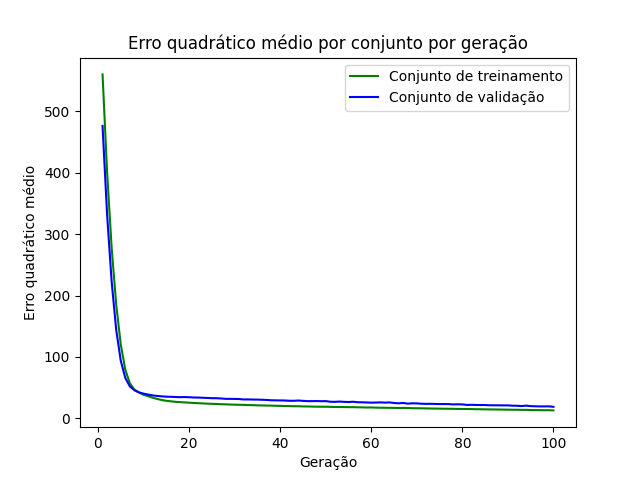

Values plotted in this chart, from the file beside it:
epoch, loss_train, loss_val
1, 559.9, 476.1
2, 400.8, 331.8
3, 277.4, 222.6
4, 185.3, 144.1
5, 120.2, 93.83
6, 79.18, 65.85
7, 57.13, 52.12
8, 46.9, 45.84
9, 42.21, 42.29
10, 38.48, 40.39
11, 36.18, 38.79
12, 33.71, 37.53
13, 31.66, 36.56
14, 29.97, 35.95
15, 28.69, 35.39
16, 27.84, 35.19
17, 27.04, 34.83
18, 26.52, 34.65
19, 26.08, 34.78
20, 25.65, 34.53
21, 25.2, 34.07
22, 24.79, 33.97
23, 24.44, 33.59
24, 24.06, 33.36
25, 23.76, 32.94
26, 23.51, 32.88
27, 23.15, 32.46
28, 22.92, 31.89
29, 22.61, 31.84
30, 22.36, 31.71
31, 22.23, 31.59
32, 22.03, 30.85
33, 21.74, 30.92
34, 21.54, 30.71
35, 21.3, 30.63
36, 21.13, 30.37
37, 20.94, 30.09
38, 20.84, 29.57
39, 20.56, 29.41
40, 20.4, 29.29
41, 20.17, 29.2
42, 20.06, 28.75
43, 19.82, 28.7
44, 19.77, 29.15
45, 19.54, 28.58
46, 19.45, 28.15
47, 19.27, 28.16
48, 19.12, 28.29
49, 19.01, 28.04
50, 19.04, 28.22
51, 18.82, 27.15
52, 18.66, 26.99
53, 18.5, 27.45
54, 18.49, 26.98
55, 18.36, 26.7
56, 18.31, 27.16
57, 18.12, 26.33
58, 18, 26.22
59, 17.79, 25.98
60, 17.87, 25.68
... 40 more rows
